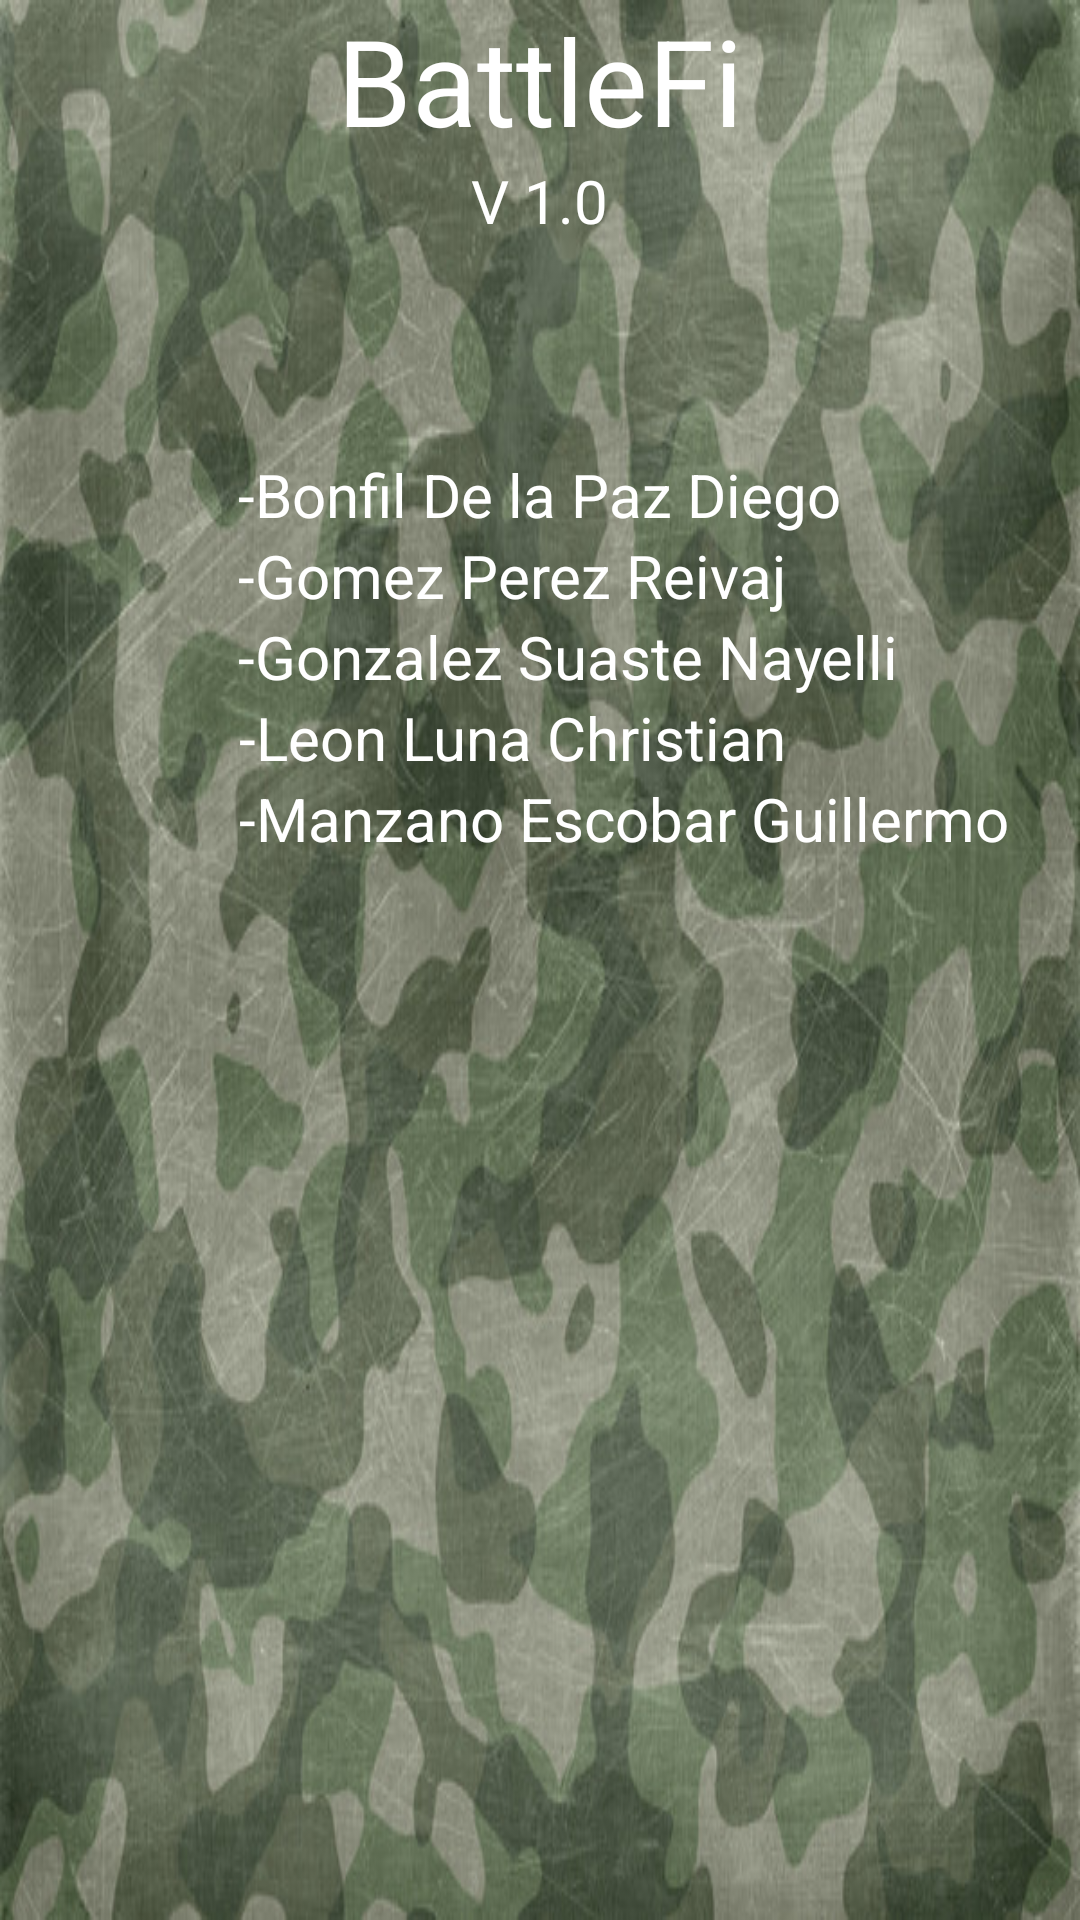

Android layout source for this screen:
<!-- AndroidManifest.xml: application theme Theme.AppCompat.Light.DarkActionBar -->
<!-- res/layout/activity_creditos.xml -->
<RelativeLayout xmlns:android="http://schemas.android.com/apk/res/android"
    xmlns:tools="http://schemas.android.com/tools"
    android:layout_width="match_parent"
    android:layout_height="match_parent"
    android:paddingLeft="@dimen/activity_horizontal_margin"
    android:paddingRight="@dimen/activity_horizontal_margin"
    android:paddingTop="@dimen/activity_vertical_margin"
    android:paddingBottom="@dimen/activity_vertical_margin"
    tools:context="mx.unam.computoMovil.battleship.Creditos"
    android:background="@drawable/camufas"
    android:id="@+id/contenedorCreditos">


    <TextView
        android:layout_width="wrap_content"
        android:layout_height="wrap_content"
        android:text="BattleFi"
        android:id="@+id/boardLabel"
        android:layout_alignParentTop="true"
        android:layout_centerHorizontal="true"
        android:textColor="#ffffffff"
        android:textSize="40dp" />

    <TextView
        android:layout_width="wrap_content"
        android:layout_height="wrap_content"

        android:text="V 1.0"
        android:id="@+id/textView2"
        android:textColor="#ffffffff"
        android:textSize="20dp"
        android:layout_below="@+id/boardLabel"
        android:layout_centerHorizontal="true" />

    <TextView
        android:layout_width="wrap_content"
        android:layout_height="wrap_content"
        android:text="-Bonfil De la Paz Diego"
        android:id="@+id/textView3"
        android:layout_marginTop="71dp"
        android:textColor="#ffffffff"
        android:textSize="20dp"
        android:layout_below="@+id/textView2"
        android:layout_centerHorizontal="true" />

    <TextView
        android:layout_width="wrap_content"
        android:layout_height="wrap_content"
        android:text="-Gomez Perez Reivaj"
        android:id="@+id/textView6"
        android:layout_alignStart="@+id/textView3"
        android:textColor="#ffffffff"
        android:textSize="20dp"
        android:layout_below="@+id/textView3"
        android:layout_centerHorizontal="true" />

    <TextView
        android:layout_width="wrap_content"
        android:layout_height="wrap_content"
        android:text="-Gonzalez Suaste Nayelli"
        android:id="@+id/textView7"
        android:layout_alignStart="@+id/textView6"
        android:textColor="#ffffffff"
        android:textSize="20dp"
        android:layout_below="@+id/textView6"
        android:layout_centerHorizontal="true" />

    <TextView
        android:layout_width="wrap_content"
        android:layout_height="wrap_content"
        android:text="-Leon Luna Christian"
        android:id="@+id/textView8"
        android:layout_alignEnd="@+id/textView6"
        android:textColor="#ffffffff"
        android:textSize="20dp"
        android:layout_below="@+id/textView7"
        android:layout_centerHorizontal="true" />

    <TextView
        android:layout_width="wrap_content"
        android:layout_height="wrap_content"
        android:text="-Manzano Escobar Guillermo"
        android:id="@+id/textView9"
        android:layout_alignStart="@+id/textView8"
        android:textColor="#ffffffff"
        android:textSize="20dp"
        android:layout_below="@+id/textView8"
        android:layout_centerHorizontal="true" />
</RelativeLayout>
<!-- resources referenced by this layout -->
<resources>
  <!-- drawable camufas: jpg bitmap (drawable-xhdpi, 89273 bytes) -->
</resources>
